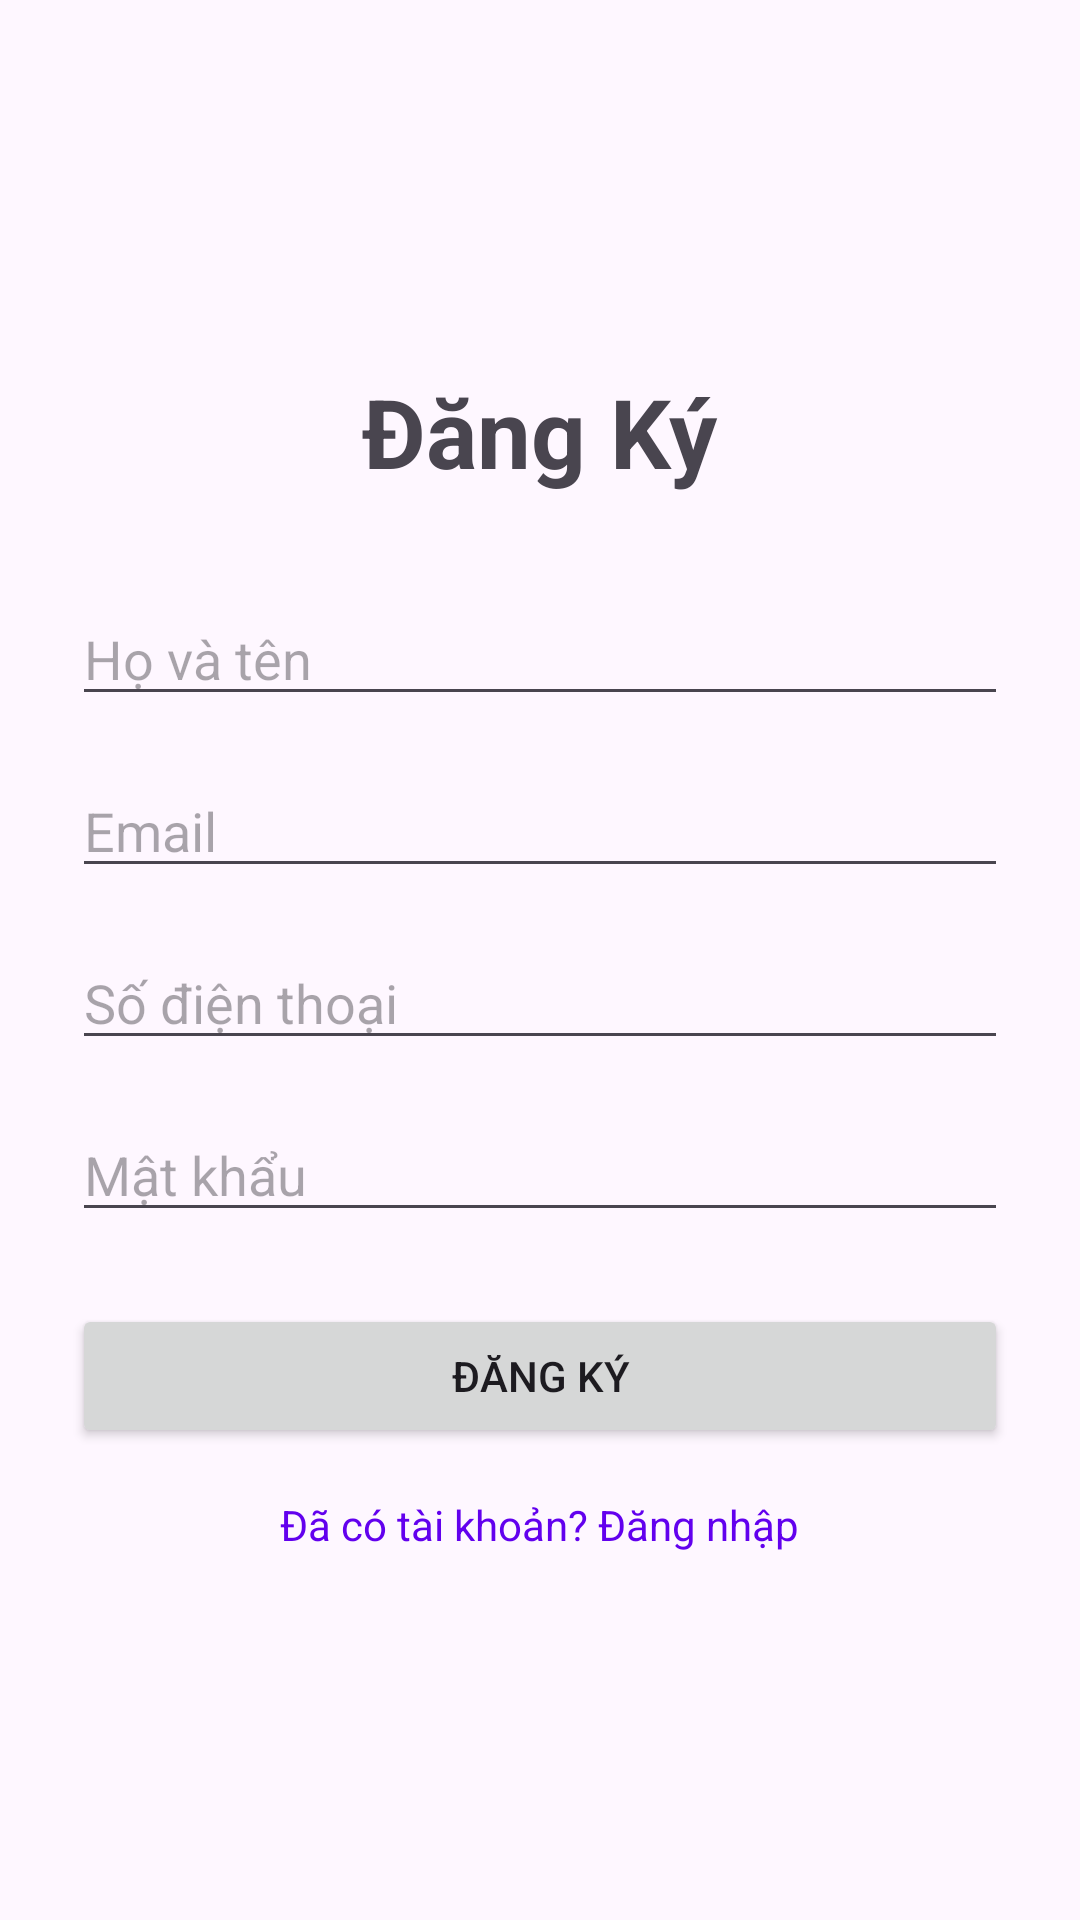

Layout XML and referenced resources for this Android screen:
<!-- AndroidManifest.xml: application theme Theme.Bai5firebase -->
<!-- res/layout/activity_register.xml -->
<?xml version="1.0" encoding="utf-8"?>
<LinearLayout xmlns:android="http://schemas.android.com/apk/res/android"
    android:layout_width="match_parent"
    android:layout_height="match_parent"
    android:gravity="center"
    android:orientation="vertical"
    android:padding="24dp">

    <TextView
        android:layout_width="wrap_content"
        android:layout_height="wrap_content"
        android:layout_marginBottom="32dp"
        android:text="Đăng Ký"
        android:textSize="32sp"
        android:textStyle="bold" />

    <EditText
        android:id="@+id/etName"
        android:layout_width="match_parent"
        android:layout_height="wrap_content"
        android:hint="Họ và tên"
        android:inputType="textPersonName" />

    <EditText
        android:id="@+id/etEmail"
        android:layout_width="match_parent"
        android:layout_height="wrap_content"
        android:layout_marginTop="16dp"
        android:hint="Email"
        android:inputType="textEmailAddress" />

    <EditText
        android:id="@+id/etPhone"
        android:layout_width="match_parent"
        android:layout_height="wrap_content"
        android:layout_marginTop="16dp"
        android:hint="Số điện thoại"
        android:inputType="phone" />

    <EditText
        android:id="@+id/etPassword"
        android:layout_width="match_parent"
        android:layout_height="wrap_content"
        android:layout_marginTop="16dp"
        android:hint="Mật khẩu"
        android:inputType="textPassword" />

    <Button
        android:id="@+id/btnRegister"
        android:layout_width="match_parent"
        android:layout_height="wrap_content"
        android:layout_marginTop="24dp"
        android:text="Đăng ký" />

    <TextView
        android:id="@+id/tvLogin"
        android:layout_width="wrap_content"
        android:layout_height="wrap_content"
        android:layout_marginTop="16dp"
        android:text="Đã có tài khoản? Đăng nhập"
        android:textColor="@color/design_default_color_primary" />

</LinearLayout>
<!-- resources referenced by this layout -->
<resources>
  <style name="Theme.Bai5firebase" parent="Base.Theme.Bai5firebase" />
  <style name="Base.Theme.Bai5firebase" parent="Theme.Material3.DayNight.NoActionBar">
          
          
      </style>
</resources>
